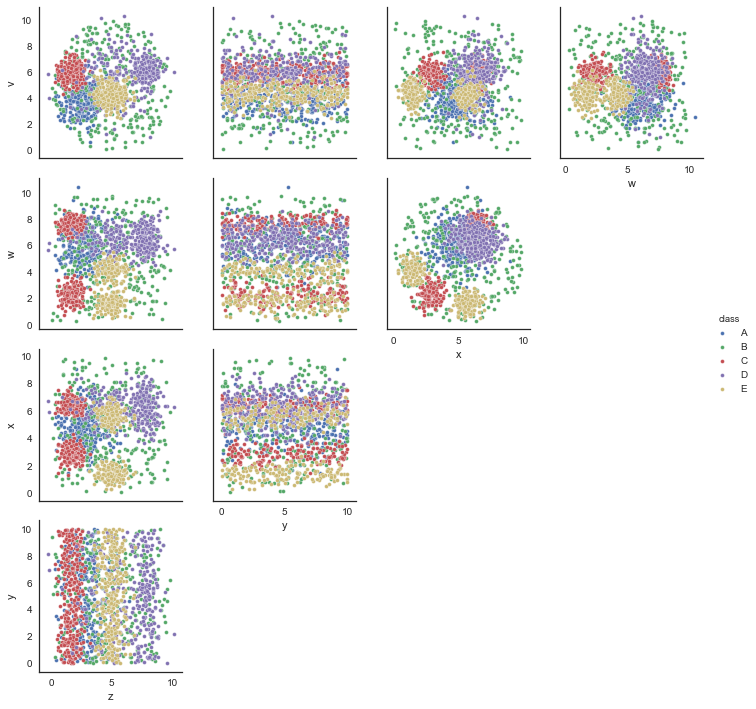

Data behind this chart, as committed beside it:
v, w, x, y, z, class
5.277, 2.512, 3.024, 9.862, 2.029, C
4.856, 8.197, 3.393, 7.961, 3.373, A
7.251, 2.036, 5.621, 3.204, 3.536, B
6.052, 7.043, 6.823, 8.648, 1.388, C
4.155, 4.09, 1.286, 2.026, 4.549, E
6.143, 5.884, 6.586, 3.93, 8.14, D
5.483, 8.381, 4.638, 1.876, 5.968, B
3.245, 5.32, 5.351, 8.272, 1.622, A
4.284, 7.564, 5.224, 6.671, 3.601, A
6.103, 1.76, 2.605, 9.719, 1.619, C
5.351, 5.216, 1.498, 7.839, 1.359, A
6.124, 5.785, 8.414, 5.609, 6.557, D
4.918, 4.67, 0.8177, 2.491, 4.747, E
5.818, 6.017, 6.45, 3.981, 7.87, D
6.575, 5.291, 4.333, 6.747, 8.447, D
1.146, 2.132, 5.585, 6.805, 3.251, B
4.516, 1.766, 5.591, 3.576, 5.042, E
2.443, 4.646, 4.942, 6.637, 2.514, A
5.088, 1.853, 3.11, 2.205, 6.636, B
6.39, 2.946, 2.623, 9.739, 1.194, C
4.453, 1.514, 5.616, 9.89, 5.344, E
6.517, 2.022, 3.216, 9.988, 1.753, C
2.992, 7.575, 4.145, 7.07, 3.71, A
7.542, 3.054, 3.825, 9.364, 1.256, C
4.531, 8.68, 6.792, 0.7557, 2.705, A
4.253, 1.868, 5.331, 9.18, 6.011, E
5.379, 4.554, 4.454, 4.162, 2.314, A
6.881, 6.378, 4.276, 3.449, 7.757, D
2.76, 6.952, 4.881, 5.067, 2.844, A
6.317, 2.388, 2.642, 1.646, 1.631, C
2.326, 6.663, 6.65, 4.453, 2.156, D
4.897, 3.027, 3.628, 6.899, 1.775, C
4.249, 3.686, 1.1, 6.522, 3.623, E
5.831, 7.957, 6.03, 9.956, 1.613, C
3.758, 4.493, 1.814, 0.4634, 4.847, E
4.572, 2.112, 6.009, 8.787, 5.05, E
3.397, 6.71, 3.691, 8.172, 2.612, A
7.624, 5.134, 1.834, 1.672, 6.293, B
6.061, 6.547, 5.584, 8.84, 8.346, D
4.321, 5.584, 4.516, 7.867, 4.546, A
7.454, 6.287, 6.665, 8.496, 4.065, D
6.904, 6.72, 6.658, 7.496, 2.111, C
6.621, 3.537, 3.901, 3.533, 9.255, B
3.406, 7.581, 6.887, 8.792, 6.601, D
4.555, 1.68, 5.733, 2.37, 5.038, E
3.924, 5.044, 2.041, 5.844, 4.675, E
2.828, 3.842, 1.324, 8.121, 4.817, E
1.816, 4.856, 3.371, 4.456, 3.112, A
5.414, 7.715, 6.559, 3.123, 1.265, C
6.19, 2.291, 2.7, 6.641, 1.059, C
2.684, 5.082, 3.326, 3.028, 3.595, A
4.101, 4.428, 1.775, 0.3944, 5.464, E
4.339, 4.735, 0.869, 2.604, 4.929, E
3.117, 5.942, 9.168, 7.547, 2.8, B
7.771, 0.6279, 6.847, 6.592, 3.86, B
2.572, 4.016, 0.8397, 3.796, 7.213, B
5.659, 7.371, 6.344, 5.212, 0.925, C
5.538, 7.965, 5.648, 1.479, 1.891, C
4.853, 8.049, 4.812, 2.346, 3.736, A
5.03, 4.126, 1.977, 4.245, 5.466, B
... 1,440 more rows
